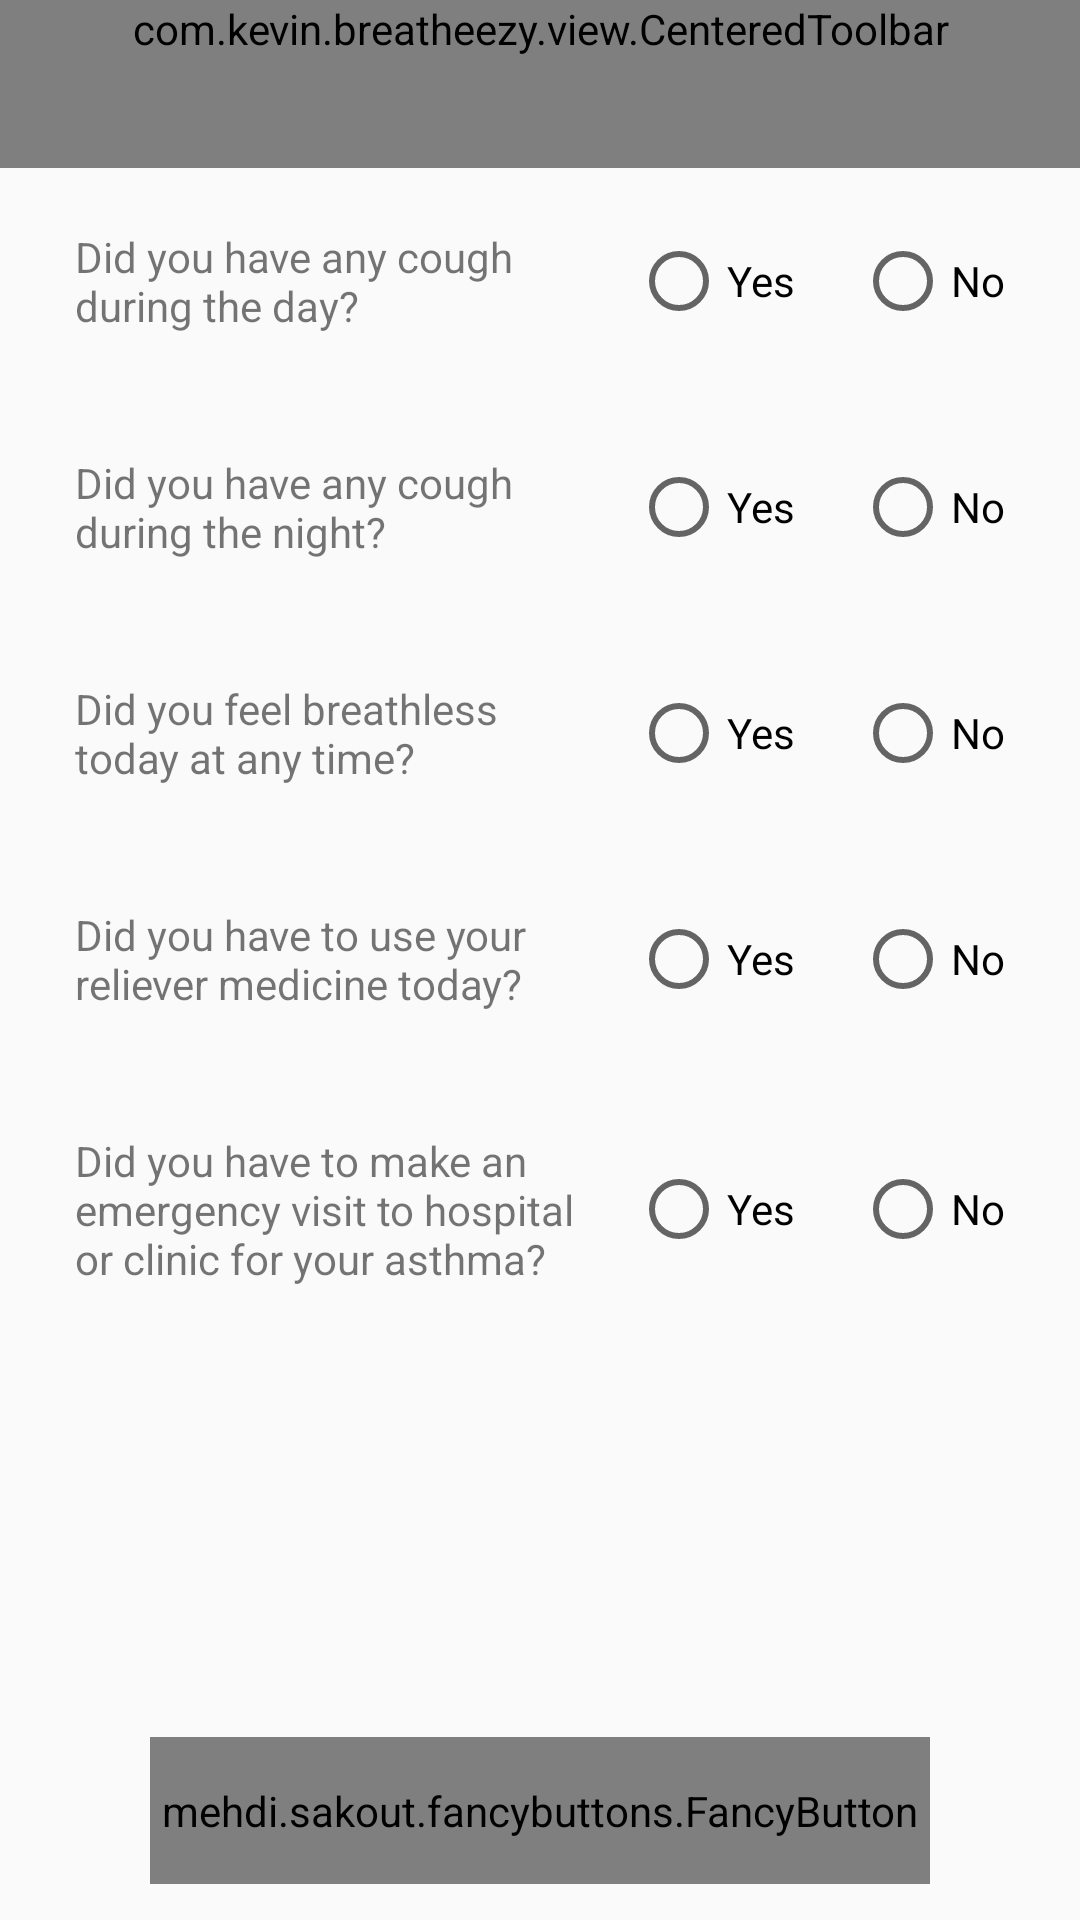

Produce the Android XML layout that renders to this screen, including the resource entries it uses.
<!-- AndroidManifest.xml: application theme AppTheme.NoActionBar -->
<!-- res/layout/activity_diary_create.xml -->
<RelativeLayout xmlns:android="http://schemas.android.com/apk/res/android"
    xmlns:app="http://schemas.android.com/apk/res-auto"
    android:layout_width="match_parent"
    android:layout_height="match_parent"
    android:focusableInTouchMode="true">

    <com.kevin.breatheezy.view.CenteredToolbar
        android:id="@+id/toolbar"
        android:layout_width="match_parent"
        android:layout_height="wrap_content"
        android:background="@color/colorPrimary"
        android:minHeight="?attr/actionBarSize"
        android:theme="?attr/actionBarTheme"
        app:navigationIcon="?homeAsUpIndicator"
        app:theme="@style/ActionBar" />

    <LinearLayout
        android:layout_width="match_parent"
        android:layout_height="wrap_content"
        android:layout_below="@+id/toolbar"
        android:layout_marginHorizontal="5dp"
        android:orientation="vertical">

        <LinearLayout
            android:layout_width="match_parent"
            android:layout_height="wrap_content"
            android:layout_margin="20dp"
            android:orientation="horizontal"
            android:gravity="center">
            <TextView
                android:layout_width="match_parent"
                android:layout_height="wrap_content"
                android:layout_marginRight="10dp"
                android:layout_weight="1"
                android:text="Did you have any cough during the day?"/>
            <RadioGroup
                android:id="@+id/radioGroup1"
                android:layout_width="wrap_content"
                android:layout_height="wrap_content"
                android:orientation="horizontal">
                <RadioButton
                    android:id="@+id/radioYes1"
                    android:text="Yes"
                    android:layout_width="wrap_content"
                    android:layout_height="wrap_content"
                    android:layout_marginRight="10dp"/>
                <RadioButton
                    android:id="@+id/radioNo1"
                    android:text="No"
                    android:layout_width="wrap_content"
                    android:layout_height="wrap_content"
                    android:layout_marginLeft="10dp"/>
            </RadioGroup>
        </LinearLayout>

        <LinearLayout
            android:layout_width="match_parent"
            android:layout_height="wrap_content"
            android:layout_margin="20dp"
            android:orientation="horizontal"
            android:gravity="center">
            <TextView
                android:layout_width="match_parent"
                android:layout_height="wrap_content"
                android:layout_marginRight="10dp"
                android:layout_weight="1"
                android:text="Did you have any cough during the night?"/>
            <RadioGroup
                android:id="@+id/radioGroup2"
                android:layout_width="wrap_content"
                android:layout_height="wrap_content"
                android:orientation="horizontal">
                <RadioButton
                    android:id="@+id/radioYes2"
                    android:text="Yes"
                    android:layout_width="wrap_content"
                    android:layout_height="wrap_content"
                    android:layout_marginRight="10dp"/>
                <RadioButton
                    android:id="@+id/radioNo2"
                    android:text="No"
                    android:layout_width="wrap_content"
                    android:layout_height="wrap_content"
                    android:layout_marginLeft="10dp"/>
            </RadioGroup>
        </LinearLayout>

        <LinearLayout
            android:layout_width="match_parent"
            android:layout_height="wrap_content"
            android:layout_margin="20dp"
            android:orientation="horizontal"
            android:gravity="center">
            <TextView
                android:layout_width="match_parent"
                android:layout_height="wrap_content"
                android:layout_marginRight="10dp"
                android:layout_weight="1"
                android:text="Did you feel breathless today at any time?"/>
            <RadioGroup
                android:id="@+id/radioGroup3"
                android:layout_width="wrap_content"
                android:layout_height="wrap_content"
                android:orientation="horizontal">
                <RadioButton
                    android:id="@+id/radioYes3"
                    android:text="Yes"
                    android:layout_width="wrap_content"
                    android:layout_height="wrap_content"
                    android:layout_marginRight="10dp"/>
                <RadioButton
                    android:id="@+id/radioNo3"
                    android:text="No"
                    android:layout_width="wrap_content"
                    android:layout_height="wrap_content"
                    android:layout_marginLeft="10dp"/>
            </RadioGroup>
        </LinearLayout>

        <LinearLayout
            android:layout_width="match_parent"
            android:layout_height="wrap_content"
            android:layout_margin="20dp"
            android:orientation="horizontal"
            android:gravity="center">
            <TextView
                android:layout_width="match_parent"
                android:layout_height="wrap_content"
                android:layout_marginRight="10dp"
                android:layout_weight="1"
                android:text="Did you have to use your reliever medicine today?"/>
            <RadioGroup
                android:id="@+id/radioGroup4"
                android:layout_width="wrap_content"
                android:layout_height="wrap_content"
                android:orientation="horizontal">
                <RadioButton
                    android:id="@+id/radioYes4"
                    android:text="Yes"
                    android:layout_width="wrap_content"
                    android:layout_height="wrap_content"
                    android:layout_marginRight="10dp"/>
                <RadioButton
                    android:id="@+id/radioNo4"
                    android:text="No"
                    android:layout_width="wrap_content"
                    android:layout_height="wrap_content"
                    android:layout_marginLeft="10dp"/>
            </RadioGroup>
        </LinearLayout>

        <LinearLayout
            android:layout_width="match_parent"
            android:layout_height="wrap_content"
            android:layout_margin="20dp"
            android:orientation="horizontal"
            android:gravity="center">
            <TextView
                android:layout_width="match_parent"
                android:layout_height="wrap_content"
                android:layout_marginRight="10dp"
                android:layout_weight="1"
                android:text="Did you have to make an emergency visit to hospital or clinic for your asthma?"/>
            <RadioGroup
                android:id="@+id/radioGroup5"
                android:layout_width="wrap_content"
                android:layout_height="wrap_content"
                android:orientation="horizontal">
                <RadioButton
                    android:id="@+id/radioYes5"
                    android:text="Yes"
                    android:layout_width="wrap_content"
                    android:layout_height="wrap_content"
                    android:layout_marginRight="10dp"/>
                <RadioButton
                    android:id="@+id/radioNo5"
                    android:text="No"
                    android:layout_width="wrap_content"
                    android:layout_height="wrap_content"
                    android:layout_marginLeft="10dp"/>
            </RadioGroup>
        </LinearLayout>


    </LinearLayout>

    <mehdi.sakout.fancybuttons.FancyButton
        android:id="@+id/btnSave"
        android:layout_width="match_parent"
        android:layout_height="wrap_content"
        android:layout_alignParentBottom="true"
        android:layout_marginLeft="50dp"
        android:layout_marginRight="50dp"
        android:layout_marginBottom="12dp"
        android:paddingTop="15dp"
        android:paddingBottom="15dp"
        app:fb_borderColor="@color/colorWhite"
        app:fb_borderWidth="1dp"
        app:fb_defaultColor="@color/colorGreen"
        app:fb_focusColor="#9bd823"
        app:fb_radius="5dp"
        app:fb_text="Save"
        app:fb_textColor="@color/colorWhite" />

</RelativeLayout>
<!-- resources referenced by this layout -->
<resources>
  <color name="colorGreen">#558B2F</color>
  <color name="colorPrimary">#1f465e</color>
  <color name="colorWhite">#FFFFFF</color>
  <style name="ActionBar" parent="Theme.AppCompat.Light.DarkActionBar">
          <item name="actionMenuTextColor">@color/colorWhite</item>
          <item name="colorControlNormal">@color/colorWhite</item>
      </style>
  <style name="AppTheme.NoActionBar">
          <item name="windowActionBar">false</item>
          <item name="windowNoTitle">true</item>
      </style>
</resources>
